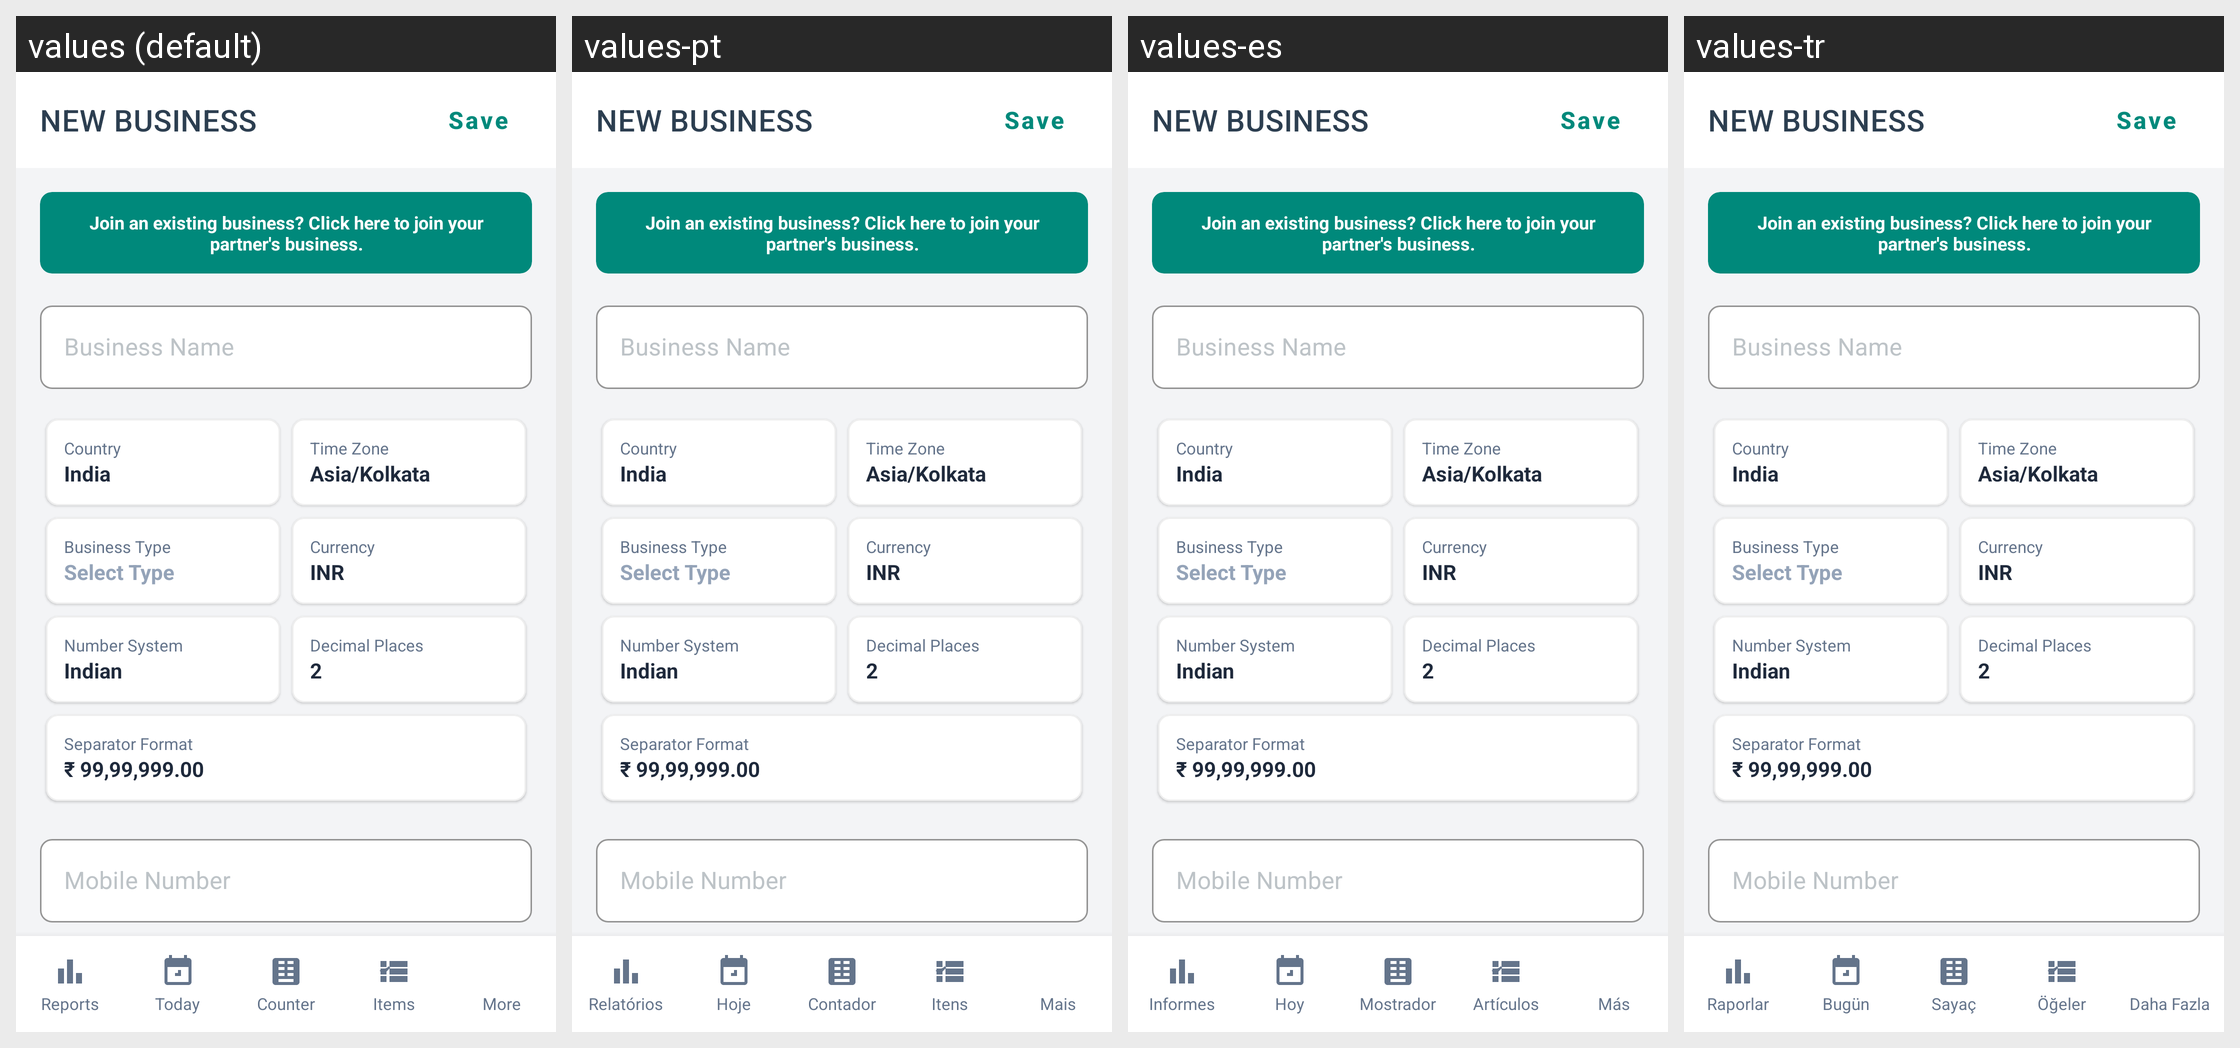

The Android screen above is rendered under several locales of the same app. Produce the string resources it draws, with the default and per-locale values.
Android screen res/layout/activity_add_business.xml rendered under 4 locales, left to right: values (default), values-pt, values-es, values-tr. Device: Nexus 5 (rendered at 1080×1920; each locale shown at half size, 540×960, under a caption strip naming it); theme Theme.Billz.
Other locales in the repository, not shown: values-ar, values-bn, values-de, values-fil, values-fr, values-hi, values-in, values-ja, values-kn, values-mr, values-ms, values-ru, values-sw, values-ta, values-te, values-zh.
Strings drawn on this screen, with the default value and each locale's value (text and hints the layout hard-codes, and strings that could not be matched under every locale, appear in the picture but are not listed):

reports_tab_reports
  values: Reports
  values-pt: Relatórios
  values-es: Informes
  values-tr: Raporlar

reports_tab_today
  values: Today
  values-pt: Hoje
  values-es: Hoy
  values-tr: Bugün

reports_tab_counter
  values: Counter
  values-pt: Contador
  values-es: Mostrador
  values-tr: Sayaç

reports_tab_items
  values: Items
  values-pt: Itens
  values-es: Artículos
  values-tr: Öğeler

reports_tab_more
  values: More
  values-pt: Mais
  values-es: Más
  values-tr: Daha Fazla
